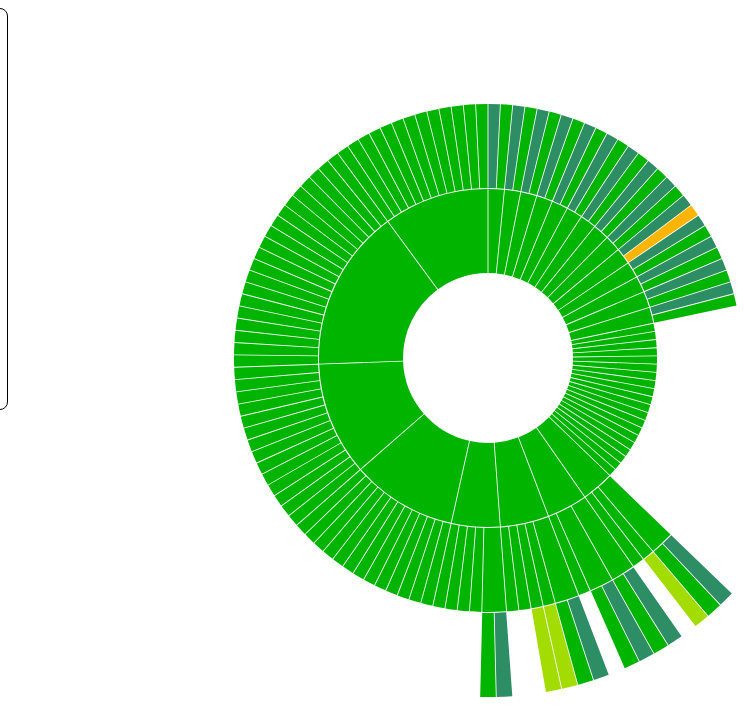
D3 v3 page, settled after 480 driven frames (8 s of simulated time); the page loaded 1 data file(s).



var margin = {top: 350, right: 480, bottom: 350, left: 480},
    radius = Math.min(margin.top, margin.right, margin.bottom, margin.left) - 10,
    level = 3;

var hue = d3.scale.category10();

var luminance = d3.scale.sqrt()
    .domain([0, 1e6])
    .clamp(true)
    .range([90, 20]);


var svg = d3.select("#d3").append("svg")
    .attr("width", margin.left + margin.right)
    .attr("height", margin.top + margin.bottom)
  .append("g")
    .attr("transform", "translate(" + margin.left + "," + margin.top + ")");

    const g = svg.append("g")

  const label = g.append("g")
      .selectAll("text")
      .attr("dy", "0.35em")
      .text(d => d.data.name);




var partition = d3.layout.partition()
    .sort(function(a, b) { return d3.ascending(a.name, b.name); })
    .size([2 * Math.PI, radius]);

var arc = d3.svg.arc()
    .startAngle(function(d) { return d.x; })
    .endAngle(function(d) { return d.x + d.dx ; })
    .padAngle(.01)
    .padRadius(radius / (level + 1) )
    .innerRadius(function(d) { return radius / (level + 1)  * d.depth; })
    .outerRadius(function(d) { return radius / (level + 1)  * (d.depth + 1) - 1; });

d3.json("json/nca4_ch16_butterfly_1219.json", function(error, root) {
  if (error) throw error;

  partition
      .value(function(d) { return d.size; })
      .nodes(root)
      .forEach(function(d) {
        d._children = d.children;
        d.sum = d.value;
        d.score = d.score;
        d.key = key(d);
        d.fill = fill(d);
      });

  partition
      .children(function(d, depth) { return depth < level ? d._children : null; })
      .value(function(d) { return (level + 1) ; });

  var center = svg.append("circle")
      .attr("r", radius / (level + 1))
      .on("click", zoomOut);

  center.append("text")
      .data(partition.nodes(root).slice(0,1))
      .style("fill", function(d) { return d.fill; })
      .text(function(d) {
           return d.name;
      });

  var path = svg.selectAll("path")
      .data(partition.nodes(root).slice(1))
      .enter().append("path")
      .attr("d", arc)
      .style("fill", function(d) { return d.fill; })
      .each(function(d) { this._current = updateArc(d); })
      .on("click", zoomIn)

  path.append("text")
          .text(function(d) { return d.name })
      .attr('class',"label")

  function zoomIn(p) {
    if (!p.children){ clicked(p)}
    if (p.depth > 1) p = p.parent;
    if (!p.children) return;
    zoom(p, p);
  }

  function clicked(p) {
    var m = 'https://data-stage.globalchange.gov';
    var url = new URL(p.name, m);
    window.location = url;
  }

  function zoomOut(p) {
    if (!p.parent) return;
    zoom(p.parent, p);
  }

  // Zoom to the specified new root.
  function zoom(root, p) {
    if (document.documentElement.__transition__) return;

    // Rescale outside angles to match the new layout.
    var enterArc,
        exitArc,
        outsideAngle = d3.scale.linear().domain([0, 2 * Math.PI]);

    function insideArc(d) {
      return p.key > d.key
          ? {depth: d.depth - 1, x: 0, dx: 0} : p.key < d.key
          ? {depth: d.depth - 1, x: 2 * Math.PI, dx: 0}
          : {depth: 0, x: 0, dx: 2 * Math.PI};
    }

    function outsideArc(d) {
      return {depth: d.depth + 1, x: outsideAngle(d.x), dx: outsideAngle(d.x + d.dx) - outsideAngle(d.x)};
    }

    center.datum(root);

    // When zooming in, arcs enter from the outside and exit to the inside.
    // Entering outside arcs start from the old layout.
    if (root === p) enterArc = outsideArc, exitArc = insideArc, outsideAngle.range([p.x, p.x + p.dx]);

    path = path.data(partition.nodes(root).slice(1), function(d) { return d.key; });

    // When zooming out, arcs enter from the inside and exit to the outside.
    // Exiting outside arcs transition to the new layout.
    if (root !== p) enterArc = insideArc, exitArc = outsideArc, outsideAngle.range([p.x, p.x + p.dx]);

    d3.transition().duration(d3.event.altKey ? 7500 : 750).each(function() {
      path.exit().transition()
          .style("fill-opacity", function(d) { return d.depth === 1 + (root === p) ? 1 : 0; })
          .attrTween("d", function(d) { return arcTween.call(this, exitArc(d)); })
          .remove();

      path.enter().append("path")
          .style("fill-opacity", function(d) { return d.depth === 2 - (root === p) ? 1 : 0; })
          .style("fill", function(d) { return d.fill; })
          .on("click", zoomIn)
          .each(function(d) { this._current = enterArc(d); });

      path.transition()
          .style("fill-opacity", 1)
          .attrTween("d", function(d) { return arcTween.call(this, updateArc(d)); });

      path.append("title")
          .attr("display","block")
          .text(function(d) { return d.name })
          

    });
  }
});

function key(d) {
  var k = [], p = d;
  while (p.depth) k.push(p.name), p = p.parent;
  return k.reverse().join(".");
}

function fill(d) {
  if ( d.score == 1 ) {
      return '#f00';
  }
  if ( d.score == 2 ) {
      return '#ffb500';
  }
  if ( d.score == 3 ) {
      return '#a2dc00';
  }
  if ( d.score == 4 ) {
      return '#00b400';
  }
  if ( d.score == 5 ) {
      return '#2d8d65';
  }
}

function stroke(d) {
  if ( d.type == 'publication' ) {
      return 'purple';
  }
  if ( d.type == 'entity' ) {
      return 'gray';
  }
  if ( d.type == 'contributor' ) {
      return 'gray';
  }
  if ( d.type == 'reference' ) {
      return 'tan';
  }
}

function arcTween(b) {
  var i = d3.interpolate(this._current, b);
  this._current = i(0);
  return function(t) {
    return arc(i(t));
  };
}

function updateArc(d) {
  return {depth: d.depth, x: d.x, dx: d.dx};
}

d3.select(self.frameElement).style("height", margin.top + margin.bottom + "px");



### data: json/nca4_ch16_butterfly_1219.json
{
 "type": "publication",
 "name": "/report/nca4/chapter/16",
 "children": [
  {
   "score": "4",
   "children": [
    "{... 4 keys}",
    "{... 4 keys}",
    "{... 4 keys}"
   ],
   "type": "publication",
   "name": "/report/nca4/chapter/north-american-and-…"
  },
  {
   "name": "/report/nca4/chapter/north-american-and-…",
   "type": "publication",
   "score": "4",
   "children": [
    "{... 4 keys}",
    "{... 4 keys}",
    "{... 4 keys}"
   ]
  },
  {
   "name": "/report/nca4/chapter/north-american-and-…",
   "type": "publication",
   "children": [
    "{... 4 keys}",
    "{... 4 keys}",
    "{... 4 keys}",
    "{... 4 keys}",
    "{... 4 keys}"
   ],
   "score": "4"
  },
  {
   "name": "/report/nca4/chapter/north-american-and-…",
   "type": "publication",
   "score": "4",
   "children": [
    "{... 4 keys}",
    "{... 4 keys}",
    "{... 4 keys}",
    "{... 4 keys}",
    "{... 4 keys}"
   ]
  },
  {
   "name": "/report/nca4/chapter/north-american-and-…",
   "type": "publication",
   "children": [
    "{... 4 keys}",
    "{... 4 keys}",
    "{... 4 keys}",
    "{... 4 keys}",
    "{... 4 keys}",
    "{... 4 keys}",
    "{... 4 keys}",
    "{... 4 keys}",
    "... 12 more items"
   ],
   "score": "4"
  },
  {
   "children": [
    "{... 4 keys}",
    "{... 4 keys}",
    "{... 4 keys}",
    "{... 4 keys}",
    "{... 4 keys}",
    "{... 4 keys}",
    "{... 4 keys}",
    "{... 4 keys}",
    "... 6 more items"
   ],
   "score": "4",
   "type": "publication",
   "name": "/report/nca4/chapter/north-american-and-…"
  },
  {
   "type": "publication",
   "name": "/report/nca4/chapter/north-american-and-…",
   "children": [
    "{... 4 keys}",
    "{... 4 keys}",
    "{... 4 keys}",
    "{... 4 keys}",
    "{... 4 keys}",
    "{... 4 keys}",
    "{... 4 keys}",
    "{... 4 keys}",
    "... 5 more items"
   ],
   "score": "4"
  },
  {
   "children": [
    "{... 4 keys}",
    "{... 4 keys}",
    "{... 4 keys}",
    "{... 4 keys}",
    "{... 4 keys}",
    "{... 4 keys}",
    "{... 4 keys}",
    "{... 4 keys}",
    "... 5 more items"
   ],
   "score": "4",
   "name": "/report/nca4/chapter/north-american-and-…",
   "type": "publication"
  },
  "... 34 more items"
 ],
 "score": "5"
}